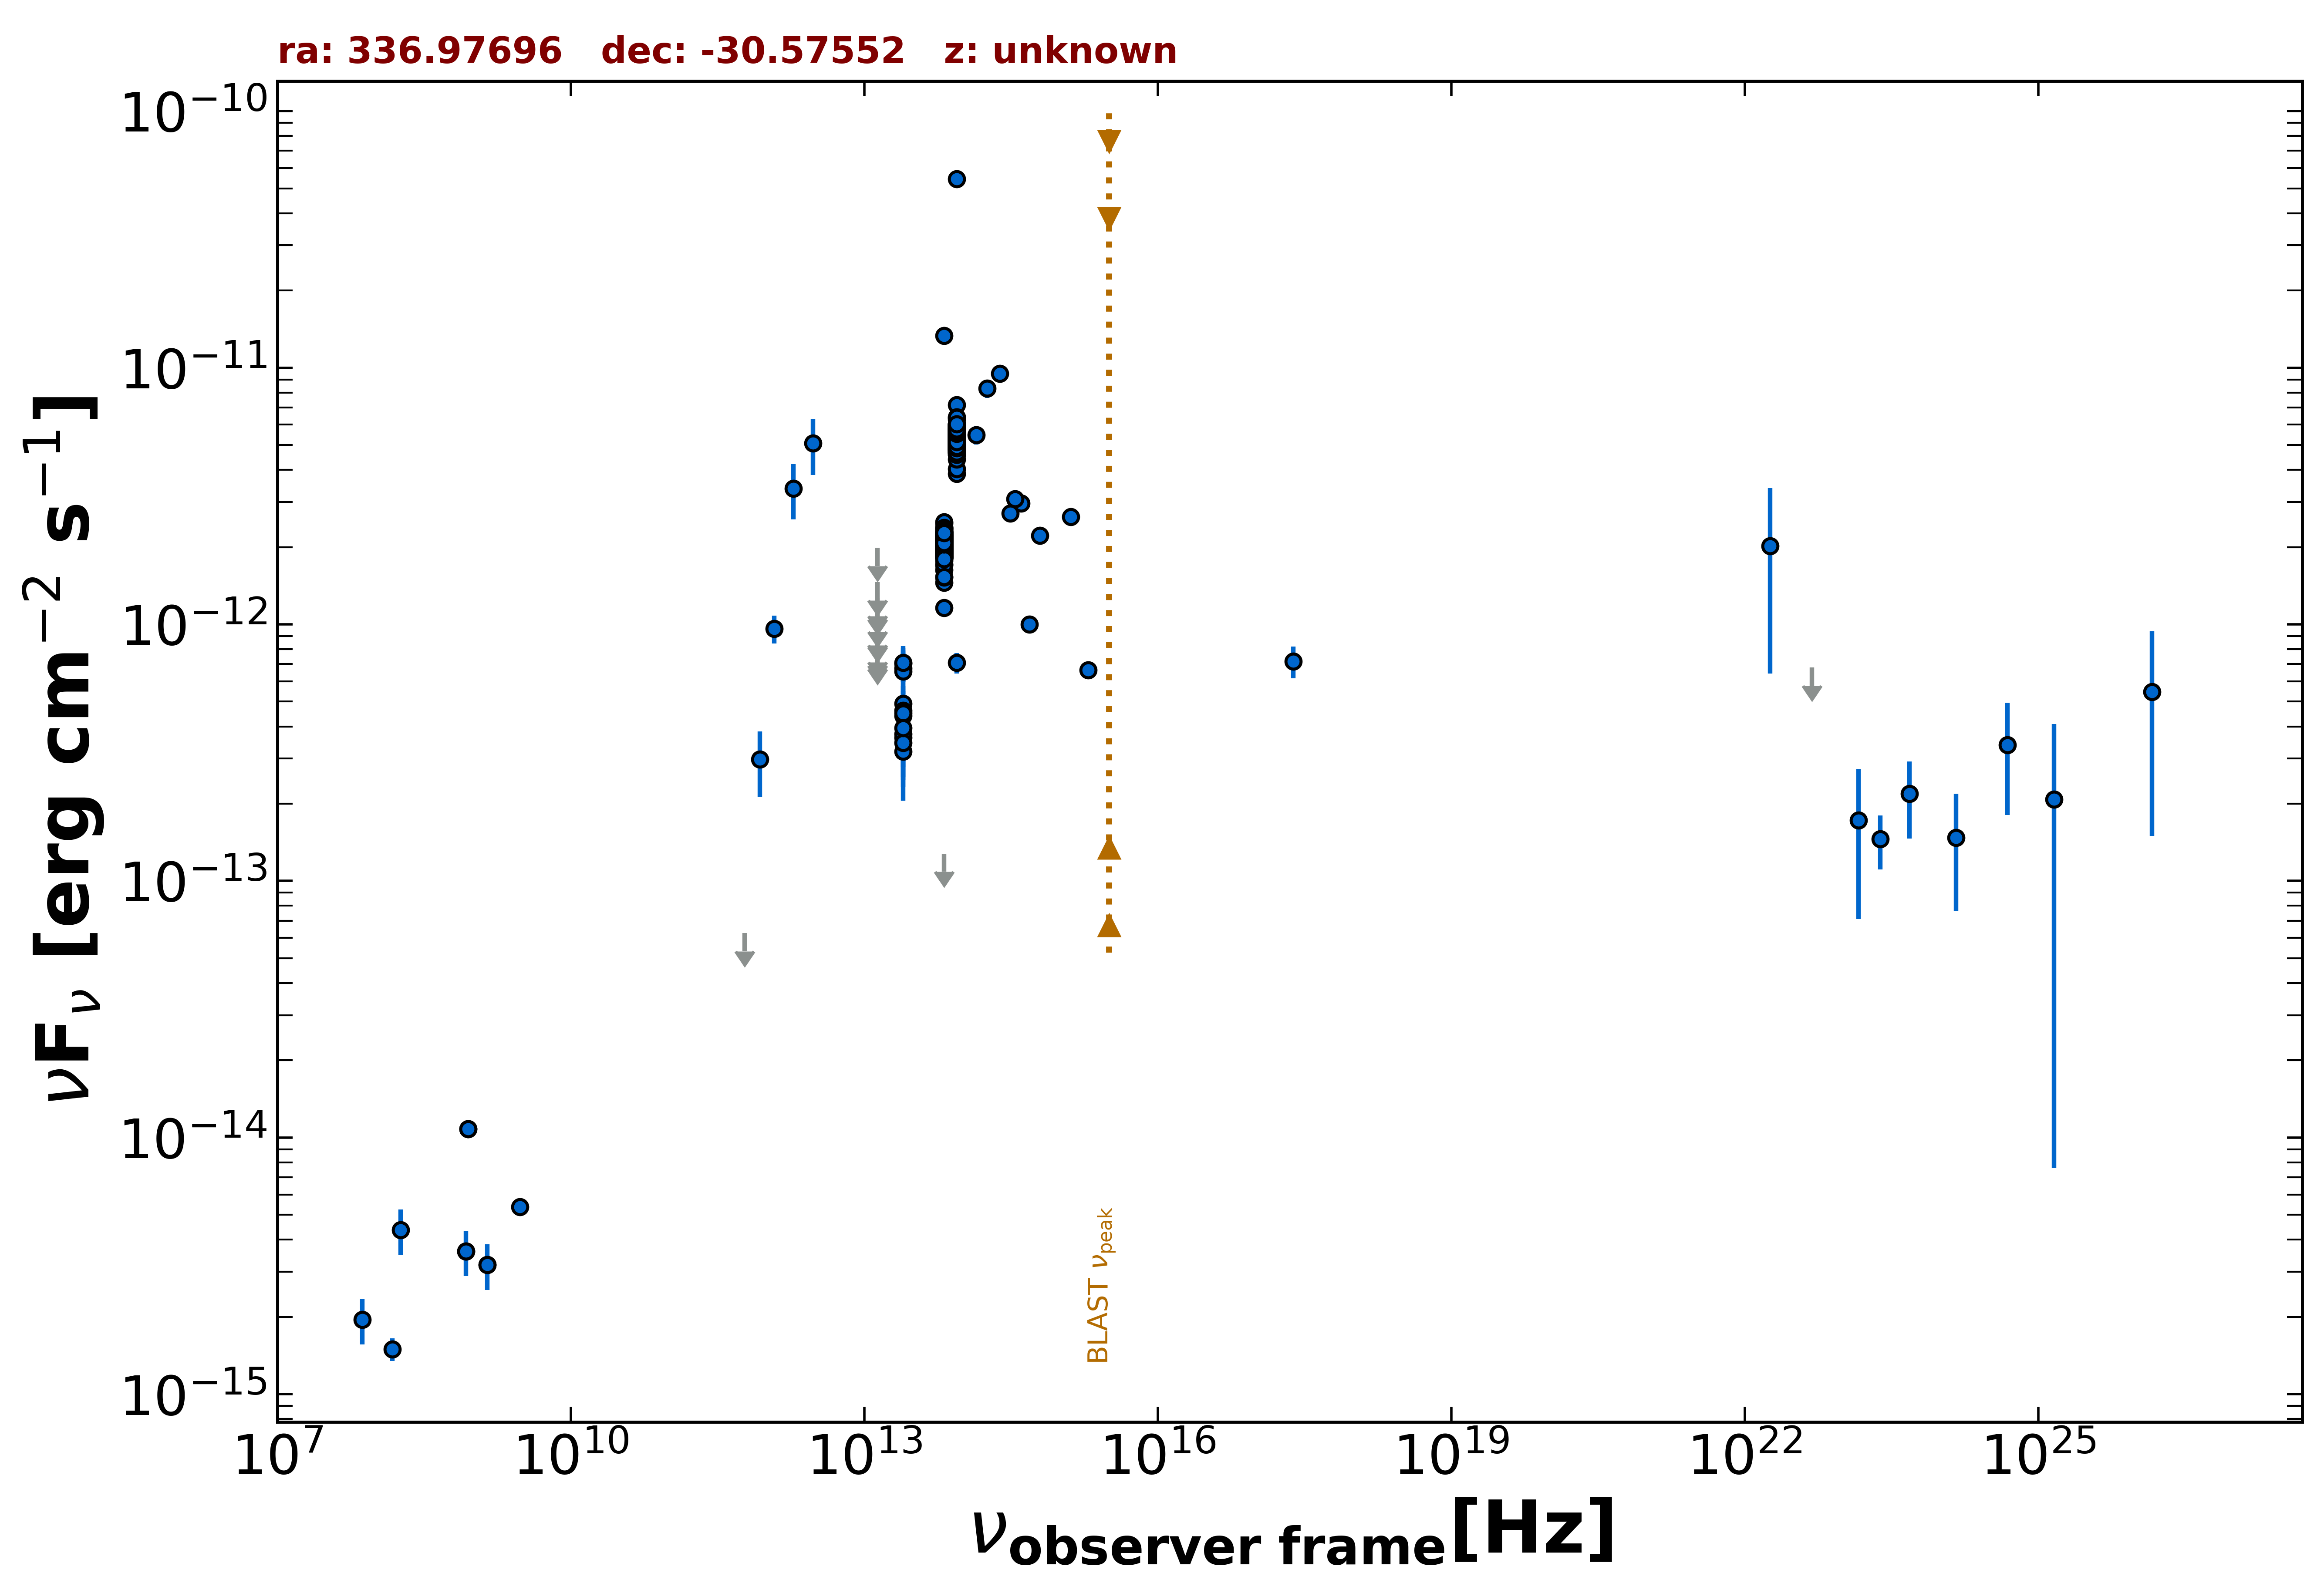

The table this chart was drawn from, first rows:
freq., flux, err_flux, MJD_start, MJD_end, flag, catalog, reference
1.400e+09, 3.188e-15, 9.500e-17, 55000, 55000, , NVSS, Condon et al. 1998  AJ  115  1693
8.870e+08, 1.082e-14, 7.600e-16, 55000, 55000, , RACS, Hale et al. 2021  PASA  38  e058
8.870e+08, 1.082e-14, 7.600e-16, 55000, 55000, , RACS, Hale et al. 2021  PASA  38  e058
8.430e+08, 3.599e-15, 1.095e-16, 55000, 55000, , SUMSS, Manch et al. 2003  MNRAS  342  1117
3.000e+09, 5.377e-15, 1.155e-16, 55000, 55000, , VLASSQL, Gordon et al. 2021  ApJS  255  30
2.418e+17, 7.172e-13, 1.014e-13, 55000, 55000, , IPC2E, Harris et al. 1990  VizieR  IX/13/2e
1.500e+08, 1.497e-15, 1.500e-16, 55000, 55000, , TGSS150, Intema et al. 2017  A&A  598  A781
1.200e+12, 9.624e-13, 1.196e-13, 55000, 55000, , H-ATLAS-DR2, Maddox et al. 2018  ApJS  236  30
8.571e+11, 2.975e-13, 8.455e-14, 55000, 55000, , H-ATLAS-DR2, Maddox et al. 2018  ApJS  236  30
6.000e+11, 6.268e-14, 0.000e+00, 55000, 55000, UL, H-ATLAS-DR2, Maddox et al. 2018  ApJS  236  30
3.000e+12, 5.078e-12, 1.253e-12, 55000, 55000, , H-ATLAS-DR2, Maddox et al. 2018  ApJS  236  30
1.875e+12, 3.386e-12, 8.260e-13, 55000, 55000, , H-ATLAS-DR2, Maddox et al. 2018  ApJS  236  30
1.389e+14, 5.471e-12, 4.595e-13, 55000, 55000, , 2MASS, Skrutskie et al. 2006  AJ  131  1163
1.804e+14, 8.312e-12, 6.825e-13, 55000, 55000, , 2MASS, Skrutskie et al. 2006  AJ  131  1163
2.427e+14, 9.481e-12, 6.925e-13, 55000, 55000, , 2MASS, Skrutskie et al. 2006  AJ  131  1163
8.817e+13, 4.956e-12, 6.000e-15, 55000, 55000, , UNWISE, Schlafly et al. 2019  ApJS  240  30
6.517e+13, 2.149e-12, 6.500e-15, 55000, 55000, , UNWISE, Schlafly et al. 2019  ApJS  240  30
8.817e+13, 5.734e-12, 1.215e-13, 55000, 55000, , WISE, Wright et al. 2010  AJ  140  1868
6.517e+13, 2.209e-12, 4.900e-14, 55000, 55000, , WISE, Wright et al. 2010  AJ  140  1868
2.498e+13, 4.902e-13, 3.750e-14, 55000, 55000, , WISE, Wright et al. 2010  AJ  140  1868
1.363e+13, 3.248e-13, 1.582e-13, 55000, 55000, , WISE, Wright et al. 2010  AJ  140  1868
8.817e+13, 5.501e-12, 1.215e-13, 56978, 56978, , NEOWISE, Mainzer et al. 2014  ApJ  792  30
6.517e+13, 2.092e-12, 6.150e-14, 56978, 56978, , NEOWISE, Mainzer et al. 2014  ApJ  792  30
8.817e+13, 5.640e-12, 1.090e-13, 56978, 56978, , NEOWISE, Mainzer et al. 2014  ApJ  792  30
6.517e+13, 2.123e-12, 6.450e-14, 56978, 56978, , NEOWISE, Mainzer et al. 2014  ApJ  792  30
8.817e+13, 5.292e-12, 1.075e-13, 56978, 56978, , NEOWISE, Mainzer et al. 2014  ApJ  792  30
6.517e+13, 1.875e-12, 8.950e-14, 56978, 56978, , NEOWISE, Mainzer et al. 2014  ApJ  792  30
8.817e+13, 5.059e-12, 1.025e-13, 56978, 56978, , NEOWISE, Mainzer et al. 2014  ApJ  792  30
6.517e+13, 1.955e-12, 5.950e-14, 56978, 56978, , NEOWISE, Mainzer et al. 2014  ApJ  792  30
8.817e+13, 5.527e-12, 1.170e-13, 56978, 56978, , NEOWISE, Mainzer et al. 2014  ApJ  792  30
6.517e+13, 1.632e-12, 6.800e-14, 56978, 56978, , NEOWISE, Mainzer et al. 2014  ApJ  792  30
8.817e+13, 5.162e-12, 9.050e-14, 56978, 56978, , NEOWISE, Mainzer et al. 2014  ApJ  792  30
6.517e+13, 2.181e-12, 7.650e-14, 56978, 56978, , NEOWISE, Mainzer et al. 2014  ApJ  792  30
8.817e+13, 5.268e-12, 9.200e-14, 56978, 56978, , NEOWISE, Mainzer et al. 2014  ApJ  792  30
6.517e+13, 2.100e-12, 7.550e-14, 56978, 56978, , NEOWISE, Mainzer et al. 2014  ApJ  792  30
8.817e+13, 5.336e-12, 1.035e-13, 56978, 56978, , NEOWISE, Mainzer et al. 2014  ApJ  792  30
6.517e+13, 2.045e-12, 7.000e-14, 56978, 56978, , NEOWISE, Mainzer et al. 2014  ApJ  792  30
8.817e+13, 5.562e-12, 1.175e-13, 56978, 56978, , NEOWISE, Mainzer et al. 2014  ApJ  792  30
6.517e+13, 1.958e-12, 7.250e-14, 56978, 56978, , NEOWISE, Mainzer et al. 2014  ApJ  792  30
8.817e+13, 5.215e-12, 9.100e-14, 56979, 56979, , NEOWISE, Mainzer et al. 2014  ApJ  792  30
6.517e+13, 2.215e-12, 9.000e-14, 56979, 56979, , NEOWISE, Mainzer et al. 2014  ApJ  792  30
8.817e+13, 5.196e-12, 9.550e-14, 56978, 56978, , NEOWISE, Mainzer et al. 2014  ApJ  792  30
6.517e+13, 2.133e-12, 6.650e-14, 56978, 56978, , NEOWISE, Mainzer et al. 2014  ApJ  792  30
8.817e+13, 5.234e-12, 1.060e-13, 56978, 56978, , NEOWISE, Mainzer et al. 2014  ApJ  792  30
6.517e+13, 2.096e-12, 6.200e-14, 56978, 56978, , NEOWISE, Mainzer et al. 2014  ApJ  792  30
8.817e+13, 5.466e-12, 1.110e-13, 57525, 57525, , NEOWISE, Mainzer et al. 2014  ApJ  792  30
6.517e+13, 1.457e-12, 5.900e-14, 57525, 57525, , NEOWISE, Mainzer et al. 2014  ApJ  792  30
8.817e+13, 5.050e-12, 1.025e-13, 57525, 57525, , NEOWISE, Mainzer et al. 2014  ApJ  792  30
6.517e+13, 2.050e-12, 8.100e-14, 57525, 57525, , NEOWISE, Mainzer et al. 2014  ApJ  792  30
8.817e+13, 5.017e-12, 9.700e-14, 57525, 57525, , NEOWISE, Mainzer et al. 2014  ApJ  792  30
6.517e+13, 1.935e-12, 6.600e-14, 57525, 57525, , NEOWISE, Mainzer et al. 2014  ApJ  792  30
8.817e+13, 5.177e-12, 1.000e-13, 57526, 57526, , NEOWISE, Mainzer et al. 2014  ApJ  792  30
6.517e+13, 2.234e-12, 6.800e-14, 57526, 57526, , NEOWISE, Mainzer et al. 2014  ApJ  792  30
8.817e+13, 4.898e-12, 9.450e-14, 57526, 57526, , NEOWISE, Mainzer et al. 2014  ApJ  792  30
6.517e+13, 1.933e-12, 6.950e-14, 57526, 57526, , NEOWISE, Mainzer et al. 2014  ApJ  792  30
8.817e+13, 5.129e-12, 1.040e-13, 57526, 57526, , NEOWISE, Mainzer et al. 2014  ApJ  792  30
6.517e+13, 2.045e-12, 8.450e-14, 57526, 57526, , NEOWISE, Mainzer et al. 2014  ApJ  792  30
8.817e+13, 5.101e-12, 9.400e-14, 57525, 57525, , NEOWISE, Mainzer et al. 2014  ApJ  792  30
6.517e+13, 2.118e-12, 6.450e-14, 57525, 57525, , NEOWISE, Mainzer et al. 2014  ApJ  792  30
8.817e+13, 4.840e-12, 9.800e-14, 57526, 57526, , NEOWISE, Mainzer et al. 2014  ApJ  792  30
... 571 more rows
